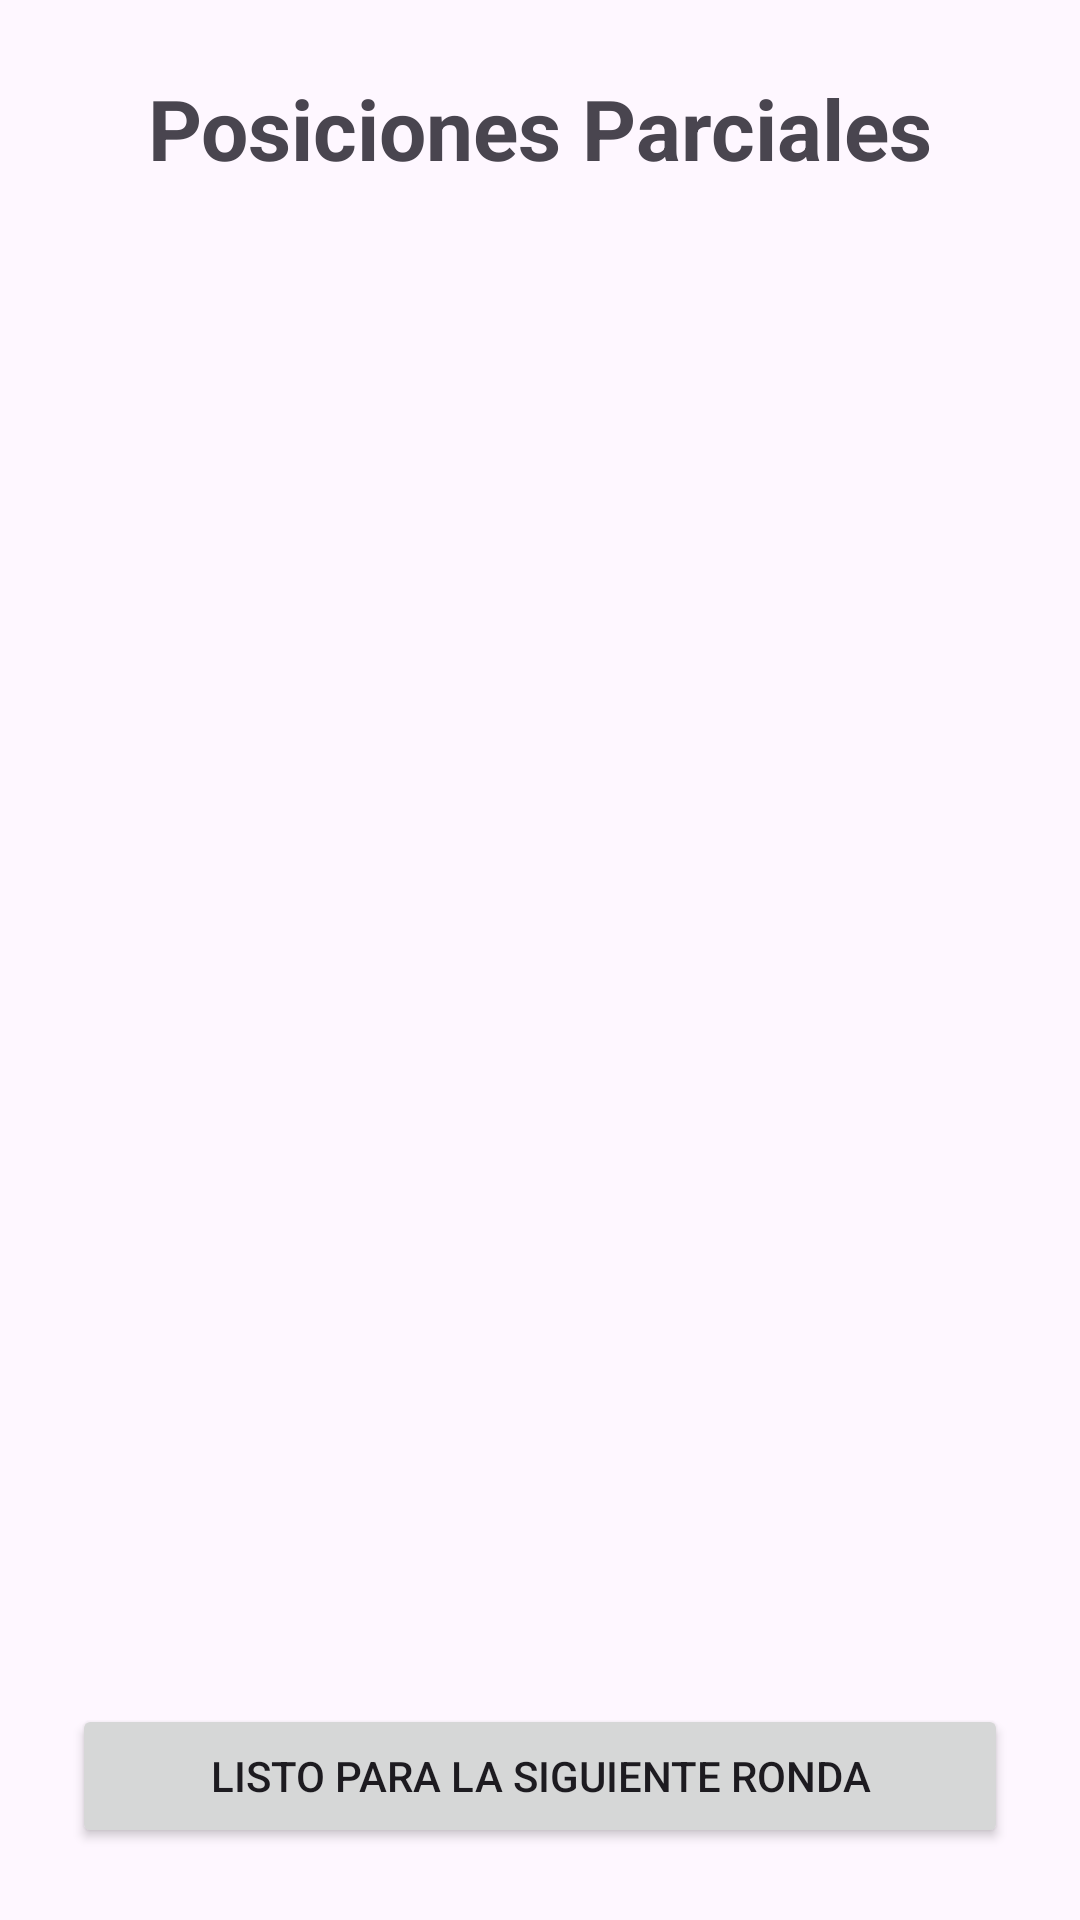

Produce the Android XML layout that renders to this screen, including the resource entries it uses.
<!-- AndroidManifest.xml: application theme Theme.MakeItMemeApp -->
<!-- res/layout/activity_scoreboard.xml -->
<?xml version="1.0" encoding="utf-8"?>
<LinearLayout xmlns:android="http://schemas.android.com/apk/res/android"
    android:layout_width="match_parent"
    android:layout_height="match_parent"
    android:orientation="vertical"
    android:padding="24dp">

    <TextView
        android:id="@+id/tvScoreboardTitle"
        android:layout_width="match_parent"
        android:layout_height="wrap_content"
        android:text="Posiciones Parciales"
        android:textSize="28sp"
        android:textStyle="bold"
        android:gravity="center"
        android:layout_marginBottom="16dp"/>

    <ListView
        android:id="@+id/lvScores"
        android:layout_width="match_parent"
        android:layout_height="0dp"
        android:layout_weight="1"
        android:layout_marginBottom="16dp"/>

    <Button
        android:id="@+id/btnNextRound"
        android:layout_width="match_parent"
        android:layout_height="wrap_content"
        android:text="Listo para la siguiente ronda" />

    
    <LinearLayout
        android:id="@+id/winnerSection"
        android:layout_width="match_parent"
        android:layout_height="wrap_content"
        android:orientation="vertical"
        android:visibility="gone">
        <TextView
            android:id="@+id/tvWinnerText"
            android:layout_width="match_parent"
            android:layout_height="wrap_content"
            android:text="Ganador: ..."
            android:textSize="24sp"
            android:textStyle="bold"
            android:gravity="center"
            android:layout_marginBottom="8dp"/>
        <TextView
            android:id="@+id/tvRunnerUpText"
            android:layout_width="match_parent"
            android:layout_height="wrap_content"
            android:text="Subcampeón: ..."
            android:textSize="20sp"
            android:gravity="center"
            android:layout_marginBottom="16dp"/>
        <Button
            android:id="@+id/btnPlayAgain"
            android:layout_width="match_parent"
            android:layout_height="wrap_content"
            android:text="Volver al Inicio" />
    </LinearLayout>

</LinearLayout>
<!-- resources referenced by this layout -->
<resources>
  <style name="Theme.MakeItMemeApp" parent="Base.Theme.MakeItMemeApp" />
  <style name="Base.Theme.MakeItMemeApp" parent="Theme.Material3.DayNight.NoActionBar">
      </style>
</resources>
